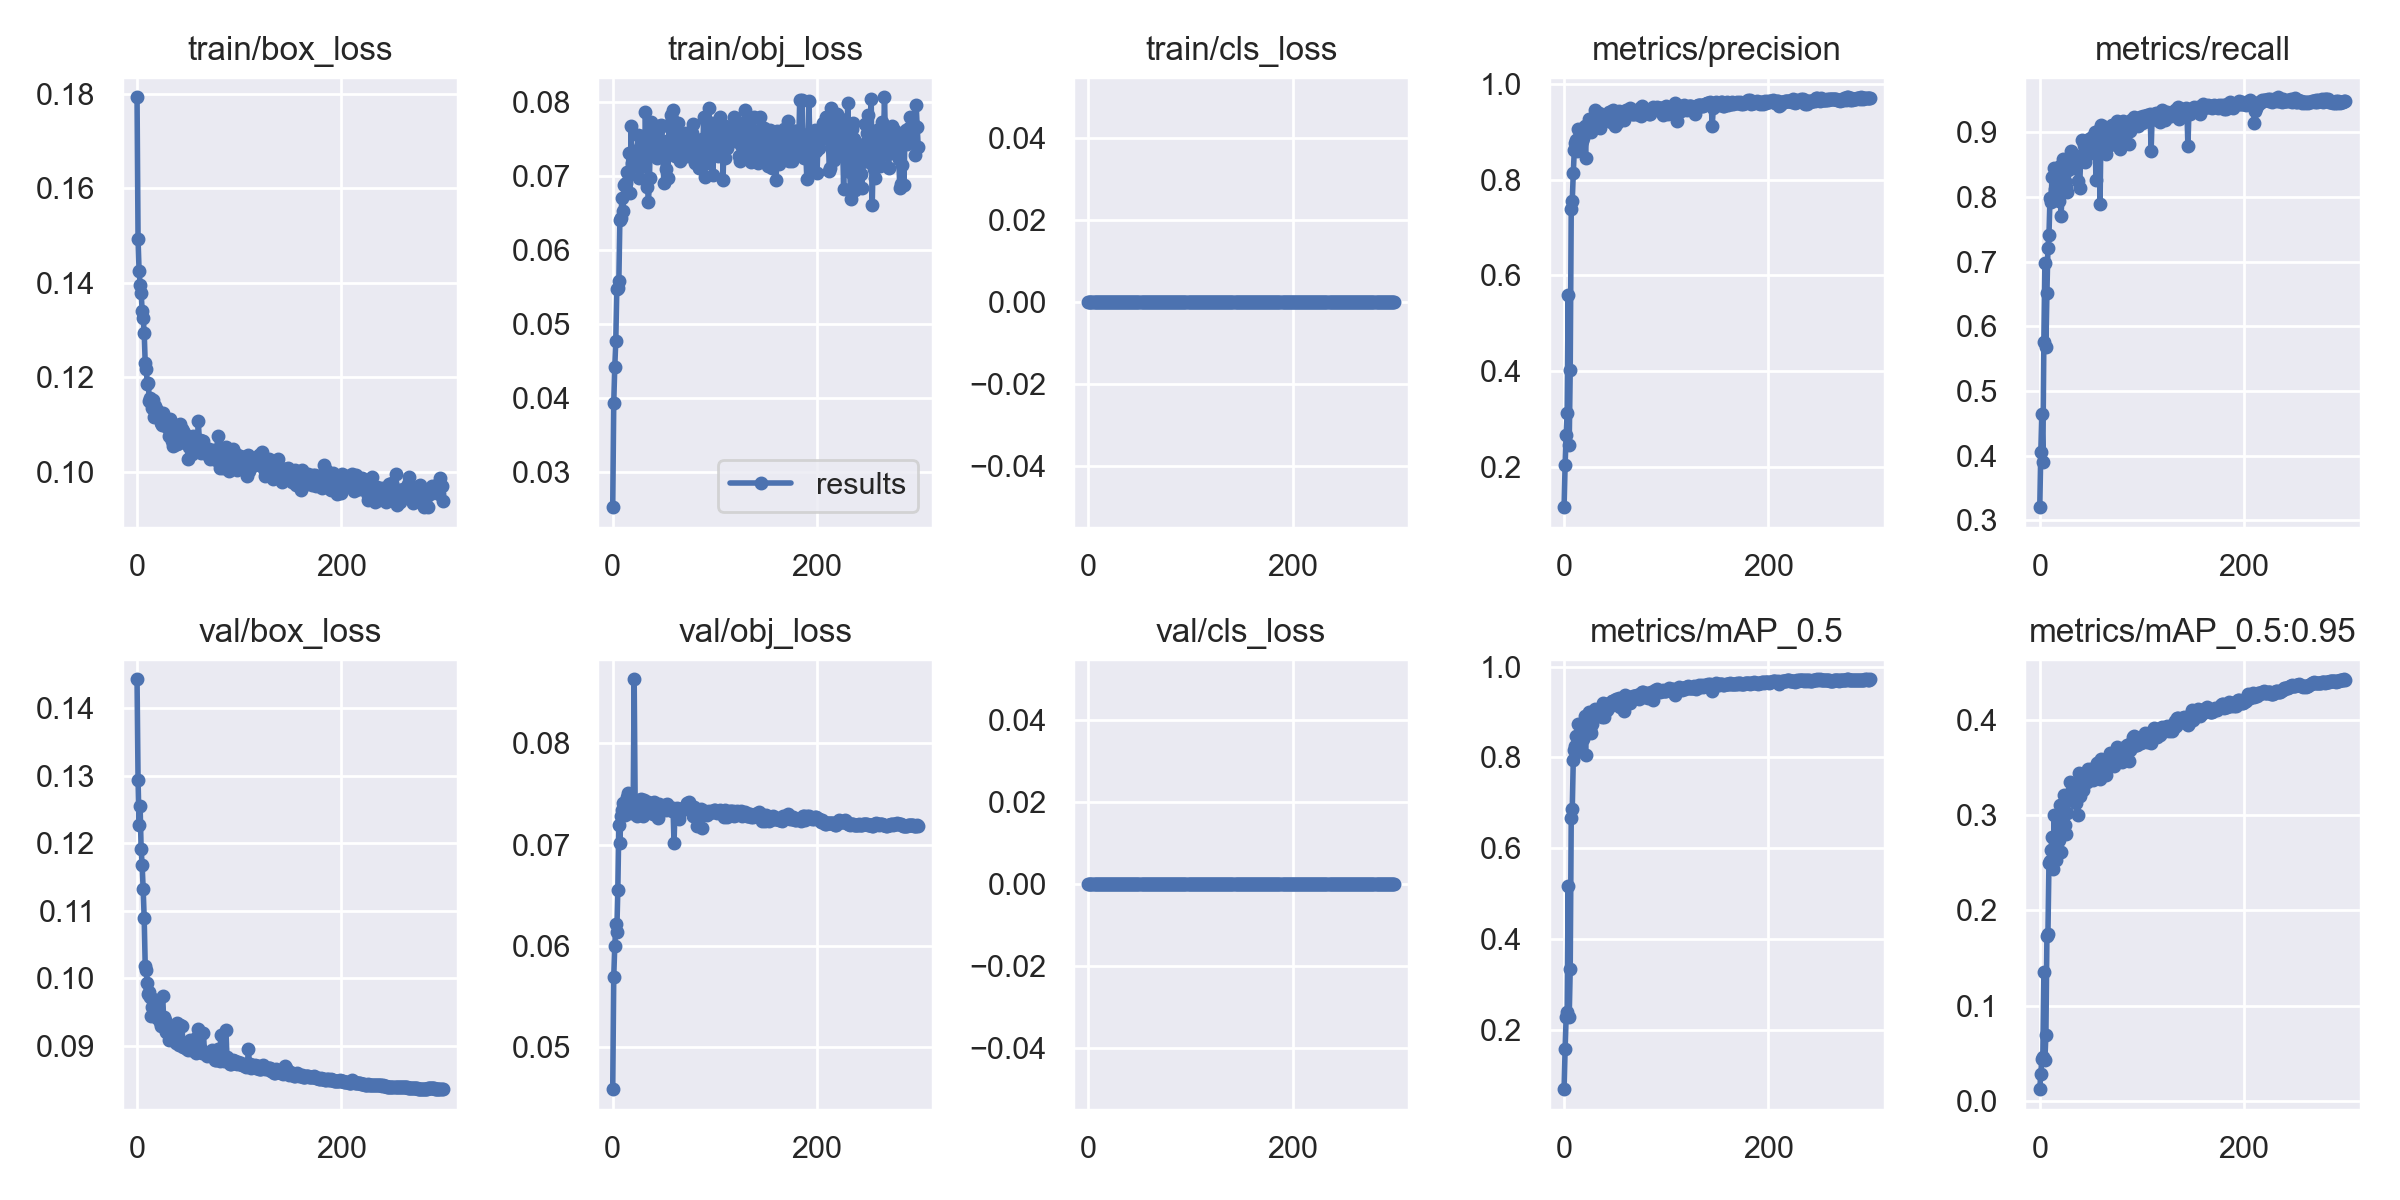

The file beside this chart, header and first rows:
epoch, train/box_loss, train/obj_loss, train/cls_loss, metrics/precision, metrics/recall, metrics/mAP_0.5, metrics/mAP_0.5:0.95, val/box_loss, val/obj_loss, val/cls_loss, x/lr0, x/lr1, x/lr2
0, 0.1792, 0.02522, 0, 0.116, 0.3202, 0.06904, 0.01266, 0.1443, 0.0458, 0, 0.00145, 0.00145, 0.08695
1, 0.1492, 0.0393, 0, 0.2039, 0.4048, 0.157, 0.0289, 0.1294, 0.0569, 0, 0.00291, 0.00291, 0.07381
2, 0.1425, 0.04415, 0, 0.266, 0.4637, 0.2276, 0.04414, 0.1227, 0.05994, 0, 0.00437, 0.00437, 0.06067
3, 0.1395, 0.0477, 0, 0.3129, 0.3905, 0.2399, 0.04674, 0.1255, 0.06211, 0, 0.005829, 0.005829, 0.04753
4, 0.1379, 0.05473, 0, 0.5584, 0.5762, 0.5175, 0.1355, 0.1192, 0.06136, 0, 0.007287, 0.007287, 0.03439
5, 0.1341, 0.05482, 0, 0.246, 0.6987, 0.2277, 0.04339, 0.1167, 0.06553, 0, 0.008745, 0.008745, 0.02124
6, 0.1325, 0.05576, 0, 0.4022, 0.5678, 0.3337, 0.06942, 0.1132, 0.07194, 0, 0.009991, 0.009991, 0.009991
7, 0.1294, 0.06406, 0, 0.7374, 0.6519, 0.6663, 0.173, 0.1089, 0.0702, 0, 0.009991, 0.009991, 0.009991
8, 0.123, 0.06426, 0, 0.7557, 0.7216, 0.686, 0.1758, 0.1018, 0.07281, 0, 0.009988, 0.009988, 0.009988
9, 0.1218, 0.06702, 0, 0.813, 0.7412, 0.7945, 0.2498, 0.1012, 0.07345, 0, 0.009984, 0.009984, 0.009984
10, 0.1186, 0.06526, 0, 0.8615, 0.7979, 0.8168, 0.2519, 0.09932, 0.07411, 0, 0.00998, 0.00998, 0.00998
11, 0.1189, 0.06879, 0, 0.8762, 0.7928, 0.8255, 0.2631, 0.09762, 0.07407, 0, 0.009975, 0.009975, 0.009975
12, 0.115, 0.06891, 0, 0.8825, 0.8317, 0.8479, 0.2773, 0.09794, 0.07292, 0, 0.00997, 0.00997, 0.00997
13, 0.1155, 0.069, 0, 0.8597, 0.8011, 0.8114, 0.2435, 0.09722, 0.07426, 0, 0.009964, 0.009964, 0.009964
14, 0.115, 0.0705, 0, 0.9051, 0.8449, 0.8739, 0.2999, 0.09433, 0.07475, 0, 0.009958, 0.009958, 0.009958
15, 0.1136, 0.07031, 0, 0.8885, 0.8132, 0.8365, 0.2666, 0.09568, 0.07508, 0, 0.009952, 0.009952, 0.009952
16, 0.1152, 0.07303, 0, 0.8769, 0.8032, 0.8246, 0.2534, 0.09691, 0.0738, 0, 0.009945, 0.009945, 0.009945
17, 0.1116, 0.06771, 0, 0.8931, 0.8224, 0.8438, 0.2708, 0.09606, 0.07382, 0, 0.009937, 0.009937, 0.009937
18, 0.114, 0.07676, 0, 0.8794, 0.8133, 0.8471, 0.2745, 0.09545, 0.07317, 0, 0.009929, 0.009929, 0.009929
19, 0.1123, 0.07177, 0, 0.8861, 0.7945, 0.8395, 0.2736, 0.09563, 0.07386, 0, 0.00992, 0.00992, 0.00992
20, 0.113, 0.07317, 0, 0.9115, 0.8479, 0.89, 0.311, 0.09412, 0.07355, 0, 0.009911, 0.009911, 0.009911
21, 0.1122, 0.07315, 0, 0.8449, 0.7713, 0.8044, 0.2613, 0.09568, 0.08635, 0, 0.009902, 0.009902, 0.009902
22, 0.112, 0.07186, 0, 0.907, 0.8313, 0.8753, 0.3052, 0.09341, 0.07341, 0, 0.009892, 0.009892, 0.009892
23, 0.1104, 0.07135, 0, 0.9071, 0.8585, 0.8857, 0.305, 0.09282, 0.07385, 0, 0.009881, 0.009881, 0.009881
24, 0.11, 0.07185, 0, 0.9257, 0.8362, 0.8991, 0.3209, 0.0932, 0.07282, 0, 0.00987, 0.00987, 0.00987
25, 0.1125, 0.07548, 0, 0.9065, 0.825, 0.8591, 0.2893, 0.09728, 0.07415, 0, 0.009859, 0.009859, 0.009859
26, 0.1116, 0.06972, 0, 0.8989, 0.8148, 0.854, 0.2804, 0.09427, 0.07437, 0, 0.009847, 0.009847, 0.009847
27, 0.1107, 0.07384, 0, 0.92, 0.8077, 0.8738, 0.3019, 0.09375, 0.0736, 0, 0.009834, 0.009834, 0.009834
28, 0.1107, 0.07539, 0, 0.9243, 0.8422, 0.8889, 0.3157, 0.09204, 0.07447, 0, 0.009821, 0.009821, 0.009821
29, 0.1096, 0.07191, 0, 0.9193, 0.8452, 0.8983, 0.3196, 0.09204, 0.07295, 0, 0.009808, 0.009808, 0.009808
30, 0.1092, 0.0724, 0, 0.9447, 0.8615, 0.9063, 0.3346, 0.09257, 0.07286, 0, 0.009794, 0.009794, 0.009794
31, 0.1076, 0.07129, 0, 0.9261, 0.871, 0.9024, 0.324, 0.09087, 0.07438, 0, 0.00978, 0.00978, 0.00978
32, 0.1113, 0.07857, 0, 0.928, 0.8445, 0.8997, 0.3232, 0.09155, 0.0735, 0, 0.009765, 0.009765, 0.009765
33, 0.1093, 0.07286, 0, 0.9297, 0.8529, 0.9048, 0.3288, 0.09204, 0.0737, 0, 0.00975, 0.00975, 0.00975
34, 0.1065, 0.06842, 0, 0.9381, 0.8479, 0.9048, 0.3307, 0.09233, 0.07337, 0, 0.009734, 0.009734, 0.009734
35, 0.1054, 0.06651, 0, 0.9069, 0.8632, 0.9018, 0.313, 0.09145, 0.07422, 0, 0.009718, 0.009718, 0.009718
36, 0.1056, 0.0697, 0, 0.9322, 0.8588, 0.9072, 0.3266, 0.09129, 0.07378, 0, 0.009701, 0.009701, 0.009701
37, 0.1098, 0.07722, 0, 0.921, 0.8243, 0.8885, 0.3006, 0.09201, 0.07393, 0, 0.009684, 0.009684, 0.009684
38, 0.1086, 0.07407, 0, 0.9322, 0.8612, 0.919, 0.3443, 0.09036, 0.07399, 0, 0.009666, 0.009666, 0.009666
39, 0.1059, 0.07341, 0, 0.9282, 0.8137, 0.8888, 0.3205, 0.09337, 0.07298, 0, 0.009648, 0.009648, 0.009648
40, 0.1074, 0.07387, 0, 0.9243, 0.8579, 0.9101, 0.3303, 0.09066, 0.07421, 0, 0.00963, 0.00963, 0.00963
41, 0.1061, 0.07372, 0, 0.9314, 0.8887, 0.9181, 0.3365, 0.09004, 0.07383, 0, 0.009611, 0.009611, 0.009611
42, 0.11, 0.07656, 0, 0.9298, 0.8587, 0.9039, 0.3267, 0.09308, 0.07353, 0, 0.009592, 0.009592, 0.009592
43, 0.1076, 0.07245, 0, 0.9308, 0.8803, 0.9162, 0.3331, 0.09029, 0.0737, 0, 0.009572, 0.009572, 0.009572
44, 0.109, 0.07615, 0, 0.9412, 0.8538, 0.9105, 0.3384, 0.09285, 0.07262, 0, 0.009551, 0.009551, 0.009551
45, 0.1085, 0.07668, 0, 0.9298, 0.8799, 0.9205, 0.341, 0.08985, 0.07396, 0, 0.009531, 0.009531, 0.009531
46, 0.1073, 0.07273, 0, 0.92, 0.8833, 0.919, 0.3349, 0.09017, 0.07369, 0, 0.00951, 0.00951, 0.00951
47, 0.108, 0.07685, 0, 0.9426, 0.8764, 0.9232, 0.3489, 0.09019, 0.07361, 0, 0.009488, 0.009488, 0.009488
48, 0.1066, 0.07672, 0, 0.9442, 0.8895, 0.925, 0.3455, 0.08963, 0.07358, 0, 0.009466, 0.009466, 0.009466
49, 0.1062, 0.07322, 0, 0.9298, 0.8865, 0.9242, 0.3475, 0.08953, 0.07378, 0, 0.009443, 0.009443, 0.009443
50, 0.1027, 0.069, 0, 0.9125, 0.8861, 0.927, 0.3478, 0.08935, 0.07366, 0, 0.009421, 0.009421, 0.009421
51, 0.1053, 0.07255, 0, 0.9326, 0.8934, 0.9282, 0.3413, 0.08957, 0.0739, 0, 0.009397, 0.009397, 0.009397
52, 0.1056, 0.07088, 0, 0.9181, 0.8687, 0.9144, 0.3363, 0.09083, 0.07344, 0, 0.009373, 0.009373, 0.009373
53, 0.1058, 0.07463, 0, 0.9327, 0.8839, 0.9236, 0.346, 0.08951, 0.07399, 0, 0.009349, 0.009349, 0.009349
54, 0.1037, 0.06969, 0, 0.9435, 0.9005, 0.93, 0.3487, 0.08933, 0.07354, 0, 0.009324, 0.009324, 0.009324
55, 0.1076, 0.07683, 0, 0.9358, 0.8266, 0.9103, 0.3396, 0.09081, 0.07373, 0, 0.0093, 0.0093, 0.0093
56, 0.1047, 0.07361, 0, 0.9307, 0.8807, 0.9282, 0.3542, 0.08917, 0.07355, 0, 0.009274, 0.009274, 0.009274
57, 0.1068, 0.07823, 0, 0.9316, 0.9013, 0.9311, 0.3522, 0.08914, 0.0735, 0, 0.009248, 0.009248, 0.009248
58, 0.1067, 0.07761, 0, 0.9394, 0.9042, 0.9317, 0.3561, 0.08885, 0.07328, 0, 0.009222, 0.009222, 0.009222
59, 0.1061, 0.07882, 0, 0.9245, 0.7885, 0.9018, 0.3384, 0.0912, 0.07365, 0, 0.009195, 0.009195, 0.009195
... 240 more rows
